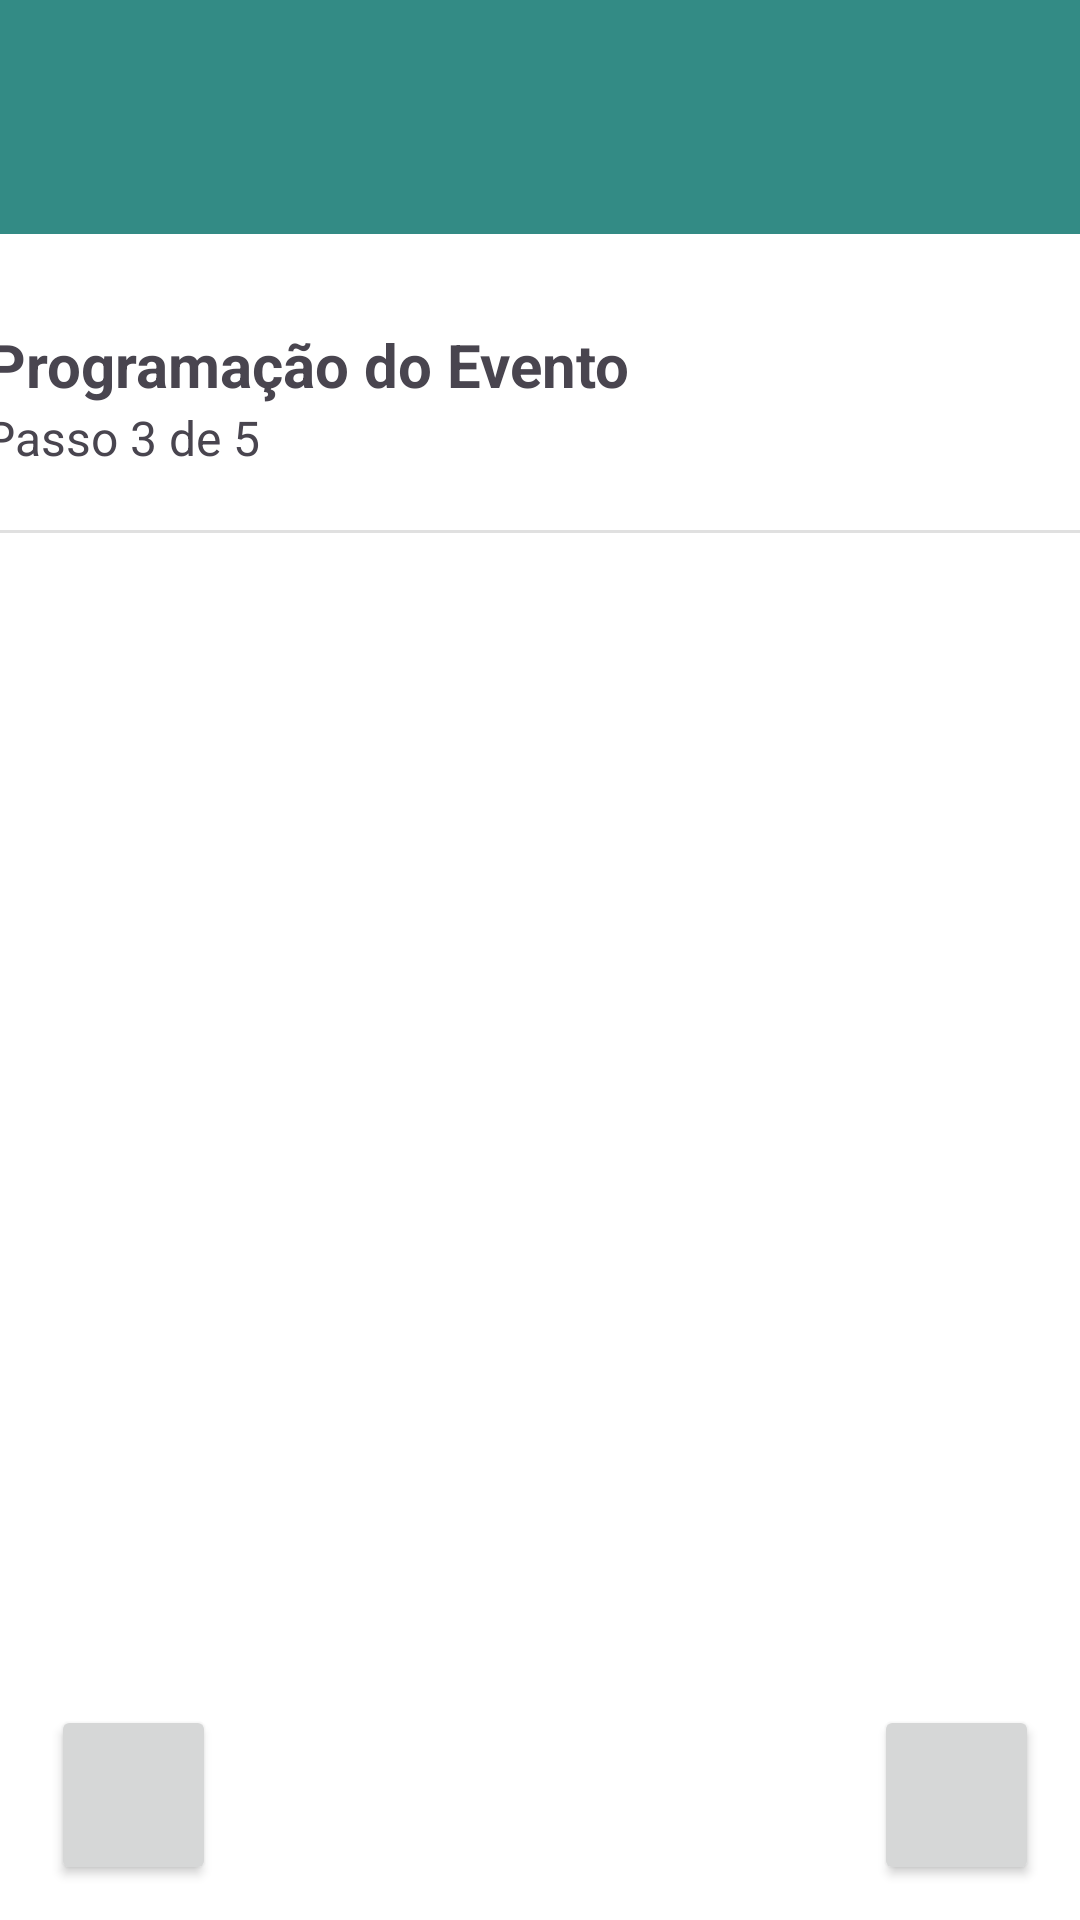

Layout XML and referenced resources for this Android screen:
<!-- AndroidManifest.xml: application theme Theme.TaskTide -->
<!-- res/layout/activity_evento_programacao.xml -->
<?xml version="1.0" encoding="utf-8"?>
<androidx.constraintlayout.widget.ConstraintLayout xmlns:android="http://schemas.android.com/apk/res/android"
    xmlns:app="http://schemas.android.com/apk/res-auto"
    xmlns:tools="http://schemas.android.com/tools"
    android:id="@+id/main"
    android:layout_width="match_parent"
    android:layout_height="match_parent"
    android:background="#FFFFFF">

    <androidx.appcompat.widget.Toolbar
        android:id="@+id/toolbarEventoProgramacao"
        android:layout_width="match_parent"
        android:layout_height="78dp"
        android:background="?attr/colorPrimary"
        android:minHeight="?attr/actionBarSize"
        android:theme="?attr/actionBarTheme"
        app:layout_constraintEnd_toEndOf="parent"
        app:layout_constraintStart_toStartOf="parent"
        app:layout_constraintTop_toTopOf="parent" />

    <ImageView
        android:id="@+id/imageView2"
        android:layout_width="78dp"
        android:layout_height="78dp"
        app:layout_constraintBottom_toBottomOf="@+id/toolbarEventoProgramacao"
        app:layout_constraintEnd_toEndOf="parent"
        app:layout_constraintStart_toStartOf="parent"
        app:layout_constraintTop_toTopOf="@+id/toolbarEventoProgramacao"
        app:srcCompat="@drawable/logo_tasktide" />

    <TextView
        android:id="@+id/txtTituloProgramacao"
        android:layout_width="wrap_content"
        android:layout_height="wrap_content"
        android:layout_marginStart="20dp"
        android:layout_marginTop="30dp"
        android:layout_marginEnd="175dp"
        android:text="Programação do Evento"
        android:textSize="20sp"
        android:textStyle="bold"
        app:layout_constraintBottom_toTopOf="@+id/txtDescricaoProgramacao"
        app:layout_constraintEnd_toEndOf="parent"
        app:layout_constraintStart_toStartOf="parent"
        app:layout_constraintTop_toBottomOf="@+id/toolbarEventoProgramacao" />

    <TextView
        android:id="@+id/txtDescricaoProgramacao"
        android:layout_width="wrap_content"
        android:layout_height="wrap_content"
        android:layout_marginStart="20dp"
        android:layout_marginEnd="299dp"
        android:layout_marginBottom="20dp"
        android:text="Passo 3 de 5"
        android:textSize="16sp"
        app:layout_constraintBottom_toTopOf="@+id/divider"
        app:layout_constraintEnd_toEndOf="parent"
        app:layout_constraintStart_toStartOf="parent"
        app:layout_constraintTop_toBottomOf="@+id/txtTituloProgramacao" />

    <View
        android:id="@+id/divider"
        android:layout_width="0dp"
        android:layout_height="1dp"
        android:layout_marginTop="20dp"
        android:background="?android:attr/listDivider"
        app:layout_constraintTop_toBottomOf="@+id/txtDescricaoProgramacao"
        app:layout_constraintStart_toStartOf="parent"
        app:layout_constraintEnd_toEndOf="parent" />

    <ScrollView
        android:id="@+id/scrollViewProgramacao"
        android:layout_width="0dp"
        android:layout_height="0dp"
        android:contentDescription="scroll view"
        android:padding="16dp"
        app:layout_constraintBottom_toTopOf="@+id/btnAvancarProgramacao"
        app:layout_constraintEnd_toEndOf="parent"
        app:layout_constraintStart_toStartOf="parent"
        app:layout_constraintTop_toBottomOf="@+id/divider">

        <LinearLayout
            android:id="@+id/dynamicLayoutProgramacao"
            android:layout_width="match_parent"
            android:layout_height="wrap_content"
            android:orientation="vertical" />
    </ScrollView>

    <Button
        android:id="@+id/btnVoltarProgramacao"
        android:layout_width="55dp"
        android:layout_height="60dp"
        android:contentDescription="voltar"
        android:onClick="voltarProgramacao"
        app:icon="@drawable/voltar"
        app:layout_constraintBottom_toBottomOf="parent"
        app:layout_constraintEnd_toEndOf="parent"
        app:layout_constraintHorizontal_bias="0.056"
        app:layout_constraintStart_toStartOf="parent"
        app:layout_constraintTop_toTopOf="parent"
        app:layout_constraintVertical_bias="0.98" />

    <Button
        android:id="@+id/btnAvancarProgramacao"
        android:layout_width="55dp"
        android:layout_height="60dp"
        android:contentDescription="avancar"
        android:onClick="avancarProgramacao"
        app:icon="@drawable/avancar"
        app:layout_constraintBottom_toBottomOf="parent"
        app:layout_constraintEnd_toEndOf="parent"
        app:layout_constraintHorizontal_bias="0.955"
        app:layout_constraintStart_toStartOf="parent"
        app:layout_constraintTop_toTopOf="parent"
        app:layout_constraintVertical_bias="0.98" />

</androidx.constraintlayout.widget.ConstraintLayout>
<!-- resources referenced by this layout -->
<resources>
  <style name="Theme.TaskTide" parent="Base.Theme.TaskTide" />
  <style name="Base.Theme.TaskTide" parent="Theme.Material3.DayNight.NoActionBar">
          <item name="colorPrimary">@color/green</item>
      </style>
  <color name="green">#338b85</color>
</resources>
